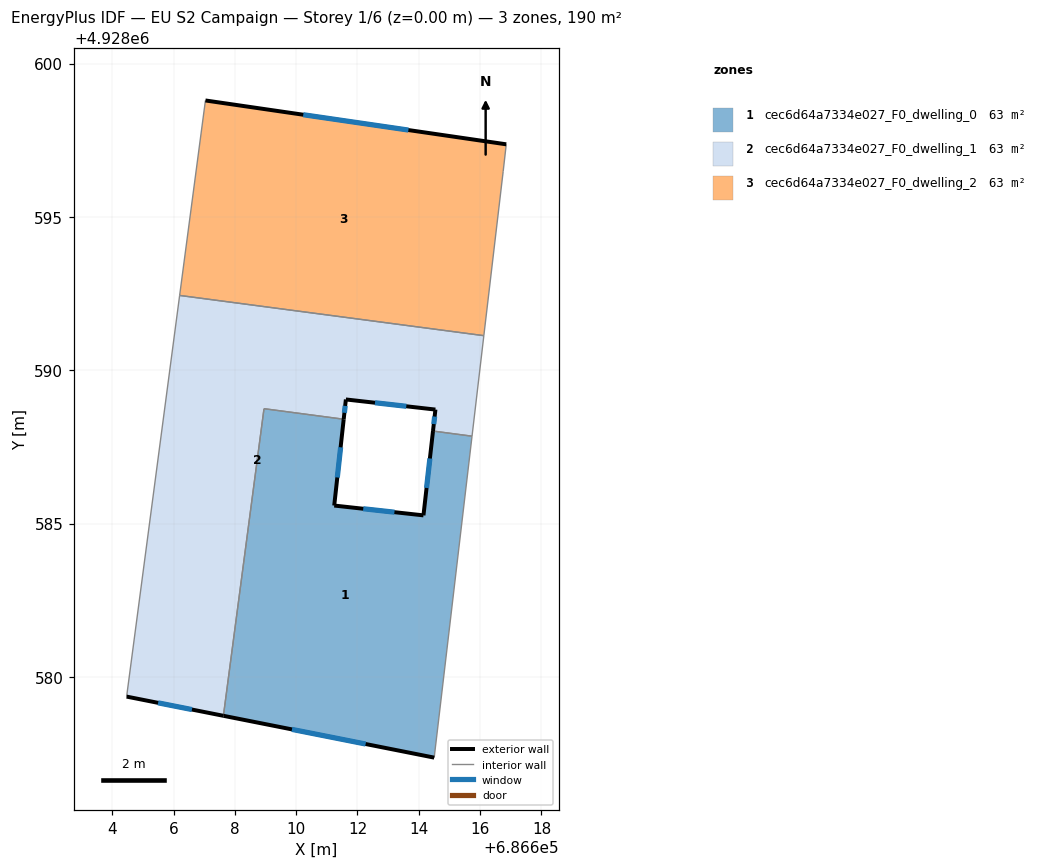
=== STOREY PLAN SPEC (per zone: floor XY polygon, exterior-wall plan segments, windows/doors) ===
zone 1: cec6d64a7334e027_F0_dwelling_0  (63.2 m²)
  floor: (686614.50, 4928577.37) (686615.73, 4928587.85) (686614.46, 4928588.02) (686614.15, 4928585.27) (686611.24, 4928585.59) (686611.55, 4928588.40) (686608.95, 4928588.75) (686607.63, 4928578.73)
  exterior wall: (686611.55, 4928588.40) – (686611.24, 4928585.59)  [2.8 m]
    window: (686611.45, 4928587.49) – (686611.34, 4928586.50)  [1.0 m²]
  exterior wall: (686611.24, 4928585.59) – (686614.15, 4928585.27)  [2.9 m]
    window: (686612.19, 4928585.48) – (686613.20, 4928585.37)  [1.1 m²]
  exterior wall: (686614.15, 4928585.27) – (686614.46, 4928588.02)  [2.8 m]
    window: (686614.25, 4928586.16) – (686614.36, 4928587.12)  [1.0 m²]
  exterior wall: (686614.50, 4928577.37) – (686607.63, 4928578.73)  [7.0 m]
    window: (686612.27, 4928577.81) – (686609.86, 4928578.29)  [2.6 m²]
  interior walls: 4
zone 2: cec6d64a7334e027_F0_dwelling_1  (63.2 m²)
  floor: (686607.63, 4928578.73) (686608.95, 4928588.75) (686611.55, 4928588.40) (686611.62, 4928589.05) (686614.54, 4928588.72) (686614.46, 4928588.02) (686615.73, 4928587.85) (686616.12, 4928591.13) (686606.20, 4928592.44) (686604.47, 4928579.36)
  exterior wall: (686614.46, 4928588.02) – (686614.54, 4928588.72)  [0.7 m]
    window: (686614.49, 4928588.24) – (686614.52, 4928588.49)  [0.3 m²]
  exterior wall: (686614.54, 4928588.72) – (686611.62, 4928589.05)  [2.9 m]
    window: (686613.59, 4928588.82) – (686612.57, 4928588.94)  [1.1 m²]
  exterior wall: (686611.62, 4928589.05) – (686611.55, 4928588.40)  [0.6 m]
    window: (686611.60, 4928588.84) – (686611.57, 4928588.61)  [0.2 m²]
  exterior wall: (686607.63, 4928578.73) – (686604.47, 4928579.36)  [3.2 m]
    window: (686606.60, 4928578.93) – (686605.50, 4928579.15)  [1.2 m²]
  interior walls: 6
zone 3: cec6d64a7334e027_F0_dwelling_2  (63.2 m²)
  floor: (686616.12, 4928591.13) (686616.75, 4928596.49) (686616.85, 4928597.37) (686607.04, 4928598.80) (686606.20, 4928592.44)
  exterior wall: (686607.04, 4928598.80) – (686616.85, 4928597.37)  [9.9 m]
    window: (686610.23, 4928598.33) – (686613.66, 4928597.83)  [3.6 m²]
  interior walls: 4

=== DERIVED (storey summary) ===
Building: EU S2 Campaign
Storey: 1 of 6  (floor level z = 0.00 m)
Storey gross floor area: 189.7 m²
Zones on this storey: 3
  - cec6d64a7334e027_F0_dwelling_0: floor 63.2 m²; exterior wall 15.5 m (46.6 m²); 4 window(s) 5.7 m²; WWR 12.2%
  - cec6d64a7334e027_F0_dwelling_1: floor 63.2 m²; exterior wall 7.5 m (22.5 m²); 4 window(s) 2.8 m²; WWR 12.2%
  - cec6d64a7334e027_F0_dwelling_2: floor 63.2 m²; exterior wall 9.9 m (29.7 m²); 1 window(s) 3.6 m²; WWR 12.2%
Zone adjacency (shared interzone walls):
  - cec6d64a7334e027_F0_dwelling_0 ↔ cec6d64a7334e027_F0_dwelling_1
  - cec6d64a7334e027_F0_dwelling_1 ↔ cec6d64a7334e027_F0_dwelling_2